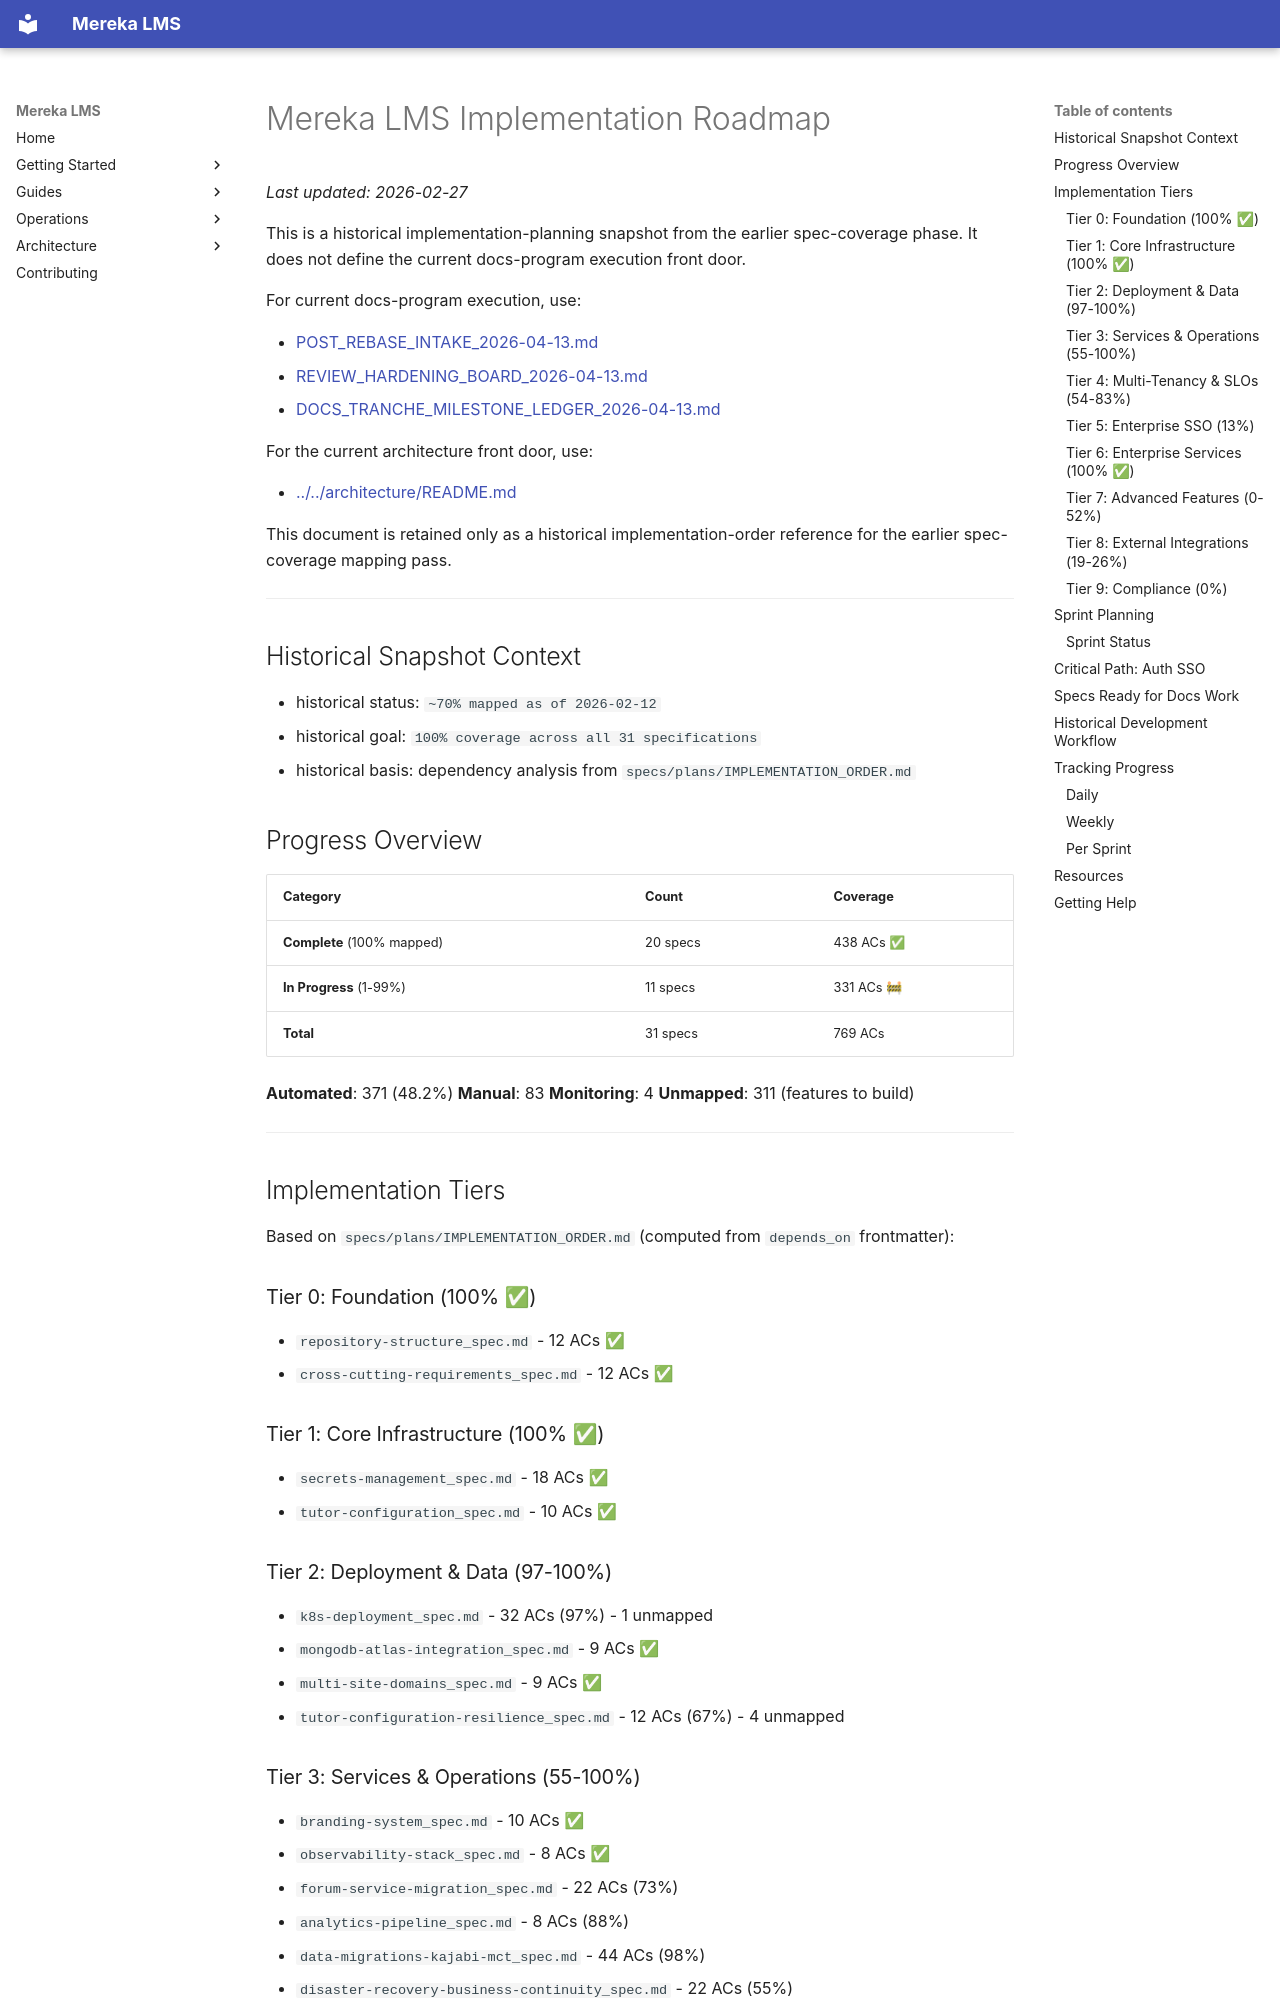

repository: lifeofgurpreet/mereka-lms-prototype · page: meta/docs-program/IMPLEMENTATION_ROADMAP/index.html · generator: mkdocs

# Mereka LMS Implementation Roadmap

_Last updated: 2026-02-27_

This is a historical implementation-planning snapshot from the earlier
spec-coverage phase. It does not define the current docs-program execution
front door.

For current docs-program execution, use:

- [POST_REBASE_INTAKE_2026-04-13.md](POST_REBASE_INTAKE_2026-04-13.md)
- [REVIEW_HARDENING_BOARD_2026-04-13.md](REVIEW_HARDENING_BOARD_2026-04-13.md)
- [DOCS_TRANCHE_MILESTONE_LEDGER_2026-04-13.md](DOCS_TRANCHE_MILESTONE_LEDGER_2026-04-13.md)

For the current architecture front door, use:

- [../../architecture/README.md](../../architecture/README.md)

This document is retained only as a historical implementation-order reference
for the earlier spec-coverage mapping pass.

---

## Historical Snapshot Context

- historical status: `~70% mapped as of 2026-02-12`
- historical goal: `100% coverage across all 31 specifications`
- historical basis: dependency analysis from
  `specs/plans/IMPLEMENTATION_ORDER.md`

## Progress Overview

| Category | Count | Coverage |
|----------|-------|----------|
| **Complete** (100% mapped) | 20 specs | 438 ACs ✅ |
| **In Progress** (1-99%) | 11 specs | 331 ACs 🚧 |
| **Total** | 31 specs | 769 ACs |

**Automated**: 371 (48.2%)
**Manual**: 83
**Monitoring**: 4
**Unmapped**: 311 (features to build)

---

## Implementation Tiers

Based on `specs/plans/IMPLEMENTATION_ORDER.md` (computed from `depends_on` frontmatter):

### Tier 0: Foundation (100% ✅)
- `repository-structure_spec.md` - 12 ACs ✅
- `cross-cutting-requirements_spec.md` - 12 ACs ✅

### Tier 1: Core Infrastructure (100% ✅)
- `secrets-management_spec.md` - 18 ACs ✅
- `tutor-configuration_spec.md` - 10 ACs ✅

### Tier 2: Deployment & Data (97-100%)
- `k8s-deployment_spec.md` - 32 ACs (97%) - 1 unmapped
- `mongodb-atlas-integration_spec.md` - 9 ACs ✅
- `multi-site-domains_spec.md` - 9 ACs ✅
- `tutor-configuration-resilience_spec.md` - 12 ACs (67%) - 4 unmapped
